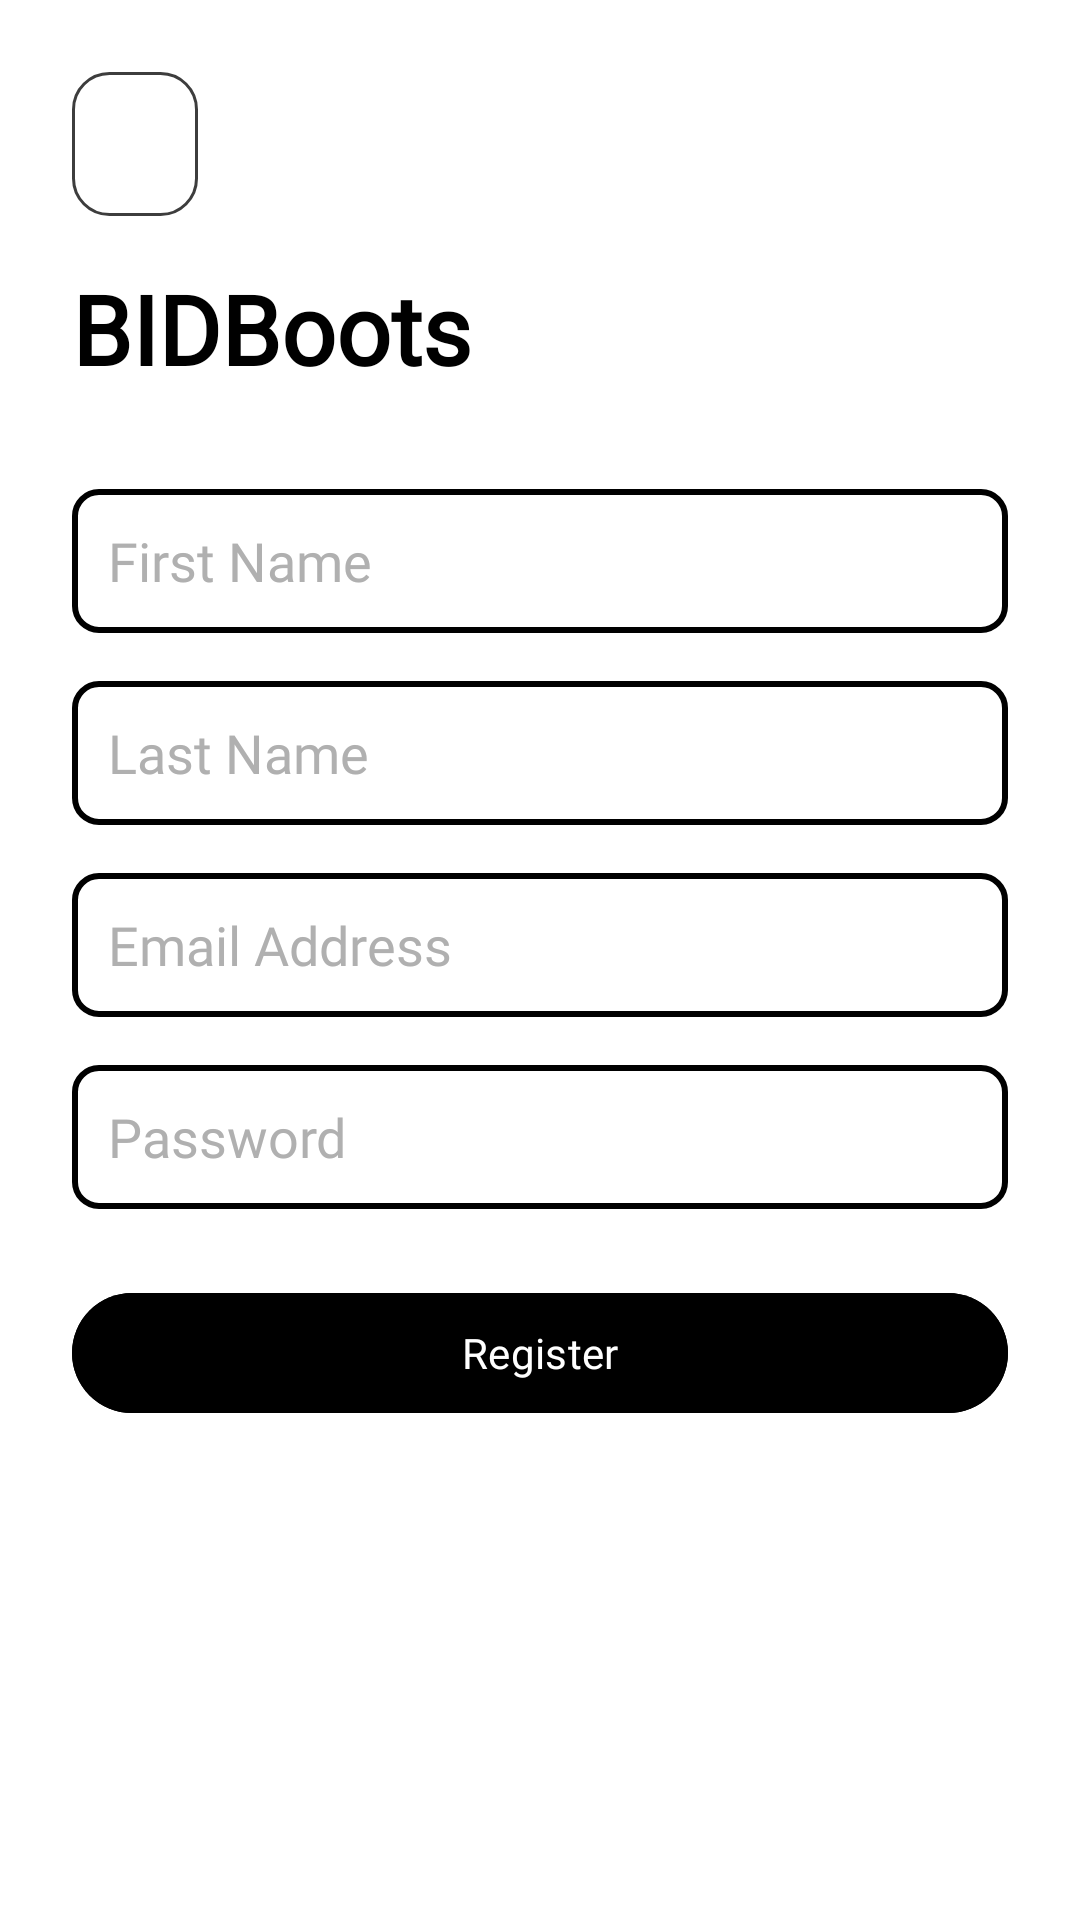

Android layout source for this screen:
<!-- AndroidManifest.xml: application theme Theme.WebSite -->
<!-- res/layout/activity_register.xml -->
<?xml version="1.0" encoding="utf-8"?>
<LinearLayout xmlns:android="http://schemas.android.com/apk/res/android"
    xmlns:app="http://schemas.android.com/apk/res-auto"
    android:layout_width="match_parent"
    android:layout_height="match_parent"
    android:orientation="vertical"
    android:padding="24dp"
    android:background="@color/white">


    <ImageButton
        android:id="@+id/backButton"
        android:layout_width="42dp"
        android:layout_height="48dp"
        android:layout_marginBottom="16dp"
        android:background="@drawable/button_border"
        android:contentDescription="Back"
        android:src="@drawable/ic_arrow_back"
        android:padding="8dp"
        app:tint="@color/black" />


    <TextView
        android:id="@+id/logoText"
        android:layout_width="wrap_content"
        android:layout_height="wrap_content"
        android:text="BIDBoots"
        android:textSize="32sp"
        android:textStyle="bold"
        android:fontFamily="@font/poppins_regular"
        android:textColor="@color/black"
        android:layout_marginBottom="32dp" />


    <EditText
        android:id="@+id/firstNameEditText"
        android:layout_width="match_parent"
        android:layout_height="48dp"
        android:hint="First Name"
        android:textColorHint="@color/gray"
        android:textColor="@color/black"
        android:fontFamily="@font/poppins_regular"
        android:background="@drawable/edit_text_border"
        android:paddingStart="12dp"
        android:paddingEnd="12dp"
        android:layout_marginBottom="16dp" />


    <EditText
        android:id="@+id/lastNameEditText"
        android:layout_width="match_parent"
        android:layout_height="48dp"
        android:hint="Last Name"
        android:textColorHint="@color/gray"
        android:textColor="@color/black"
        android:fontFamily="@font/poppins_regular"
        android:background="@drawable/edit_text_border"
        android:paddingStart="12dp"
        android:paddingEnd="12dp"
        android:layout_marginBottom="16dp" />


    <EditText
        android:id="@+id/emailEditText"
        android:layout_width="match_parent"
        android:layout_height="48dp"
        android:hint="Email Address"
        android:textColorHint="@color/gray"
        android:textColor="@color/black"
        android:fontFamily="@font/poppins_regular"
        android:background="@drawable/edit_text_border"
        android:paddingStart="12dp"
        android:paddingEnd="12dp"
        android:layout_marginBottom="16dp" />


    <EditText
        android:id="@+id/passwordEditText"
        android:layout_width="match_parent"
        android:layout_height="48dp"
        android:hint="Password"
        android:inputType="textPassword"
        android:textColorHint="@color/gray"
        android:textColor="@color/black"
        android:fontFamily="@font/poppins_regular"
        android:background="@drawable/edit_text_border"
        android:paddingStart="12dp"
        android:paddingEnd="12dp"
        android:layout_marginBottom="24dp" />


    <com.google.android.material.button.MaterialButton
        android:id="@+id/registerButton"
        android:layout_width="match_parent"
        android:layout_height="48dp"
        android:text="Register"
        android:textAllCaps="false"
        android:fontFamily="@font/poppins_regular"
        android:textColor="@color/white"
        app:rippleColor="@color/gray"
        android:backgroundTint="@color/black" />
</LinearLayout>
<!-- resources referenced by this layout -->
<resources>
  <color name="black">#000000</color>
  <color name="gray">#B0B0B0</color>
  <color name="white">#FFFFFF</color>
  <!-- drawable button_border (drawable) -->
  <?xml version="1.0" encoding="utf-8"?>
  <ripple xmlns:android="http://schemas.android.com/apk/res/android"
      android:color="@color/light_gray">
      <item>
          <shape android:shape="rectangle">
              <solid android:color="@android:color/transparent" />
              <stroke
                  android:width="1dp"
                  android:color="@color/light_gray" />
              <corners android:radius="12dp" />
          </shape>
      </item>
  </ripple>
  <!-- drawable edit_text_border (drawable) -->
  <?xml version="1.0" encoding="utf-8"?>
  <shape xmlns:android="http://schemas.android.com/apk/res/android"
      android:shape="rectangle">
      <solid android:color="@android:color/transparent"/>
      <stroke
          android:width="2dp"
          android:color="@color/black"/>
      <corners android:radius="8dp"/>
  </shape>
  <style name="Theme.WebSite" parent="Base.Theme.WebSite" />
  <color name="light_gray">#3D3D3D</color>
  <style name="Base.Theme.WebSite" parent="Theme.Material3.DayNight.NoActionBar">
          
          
      </style>
</resources>
